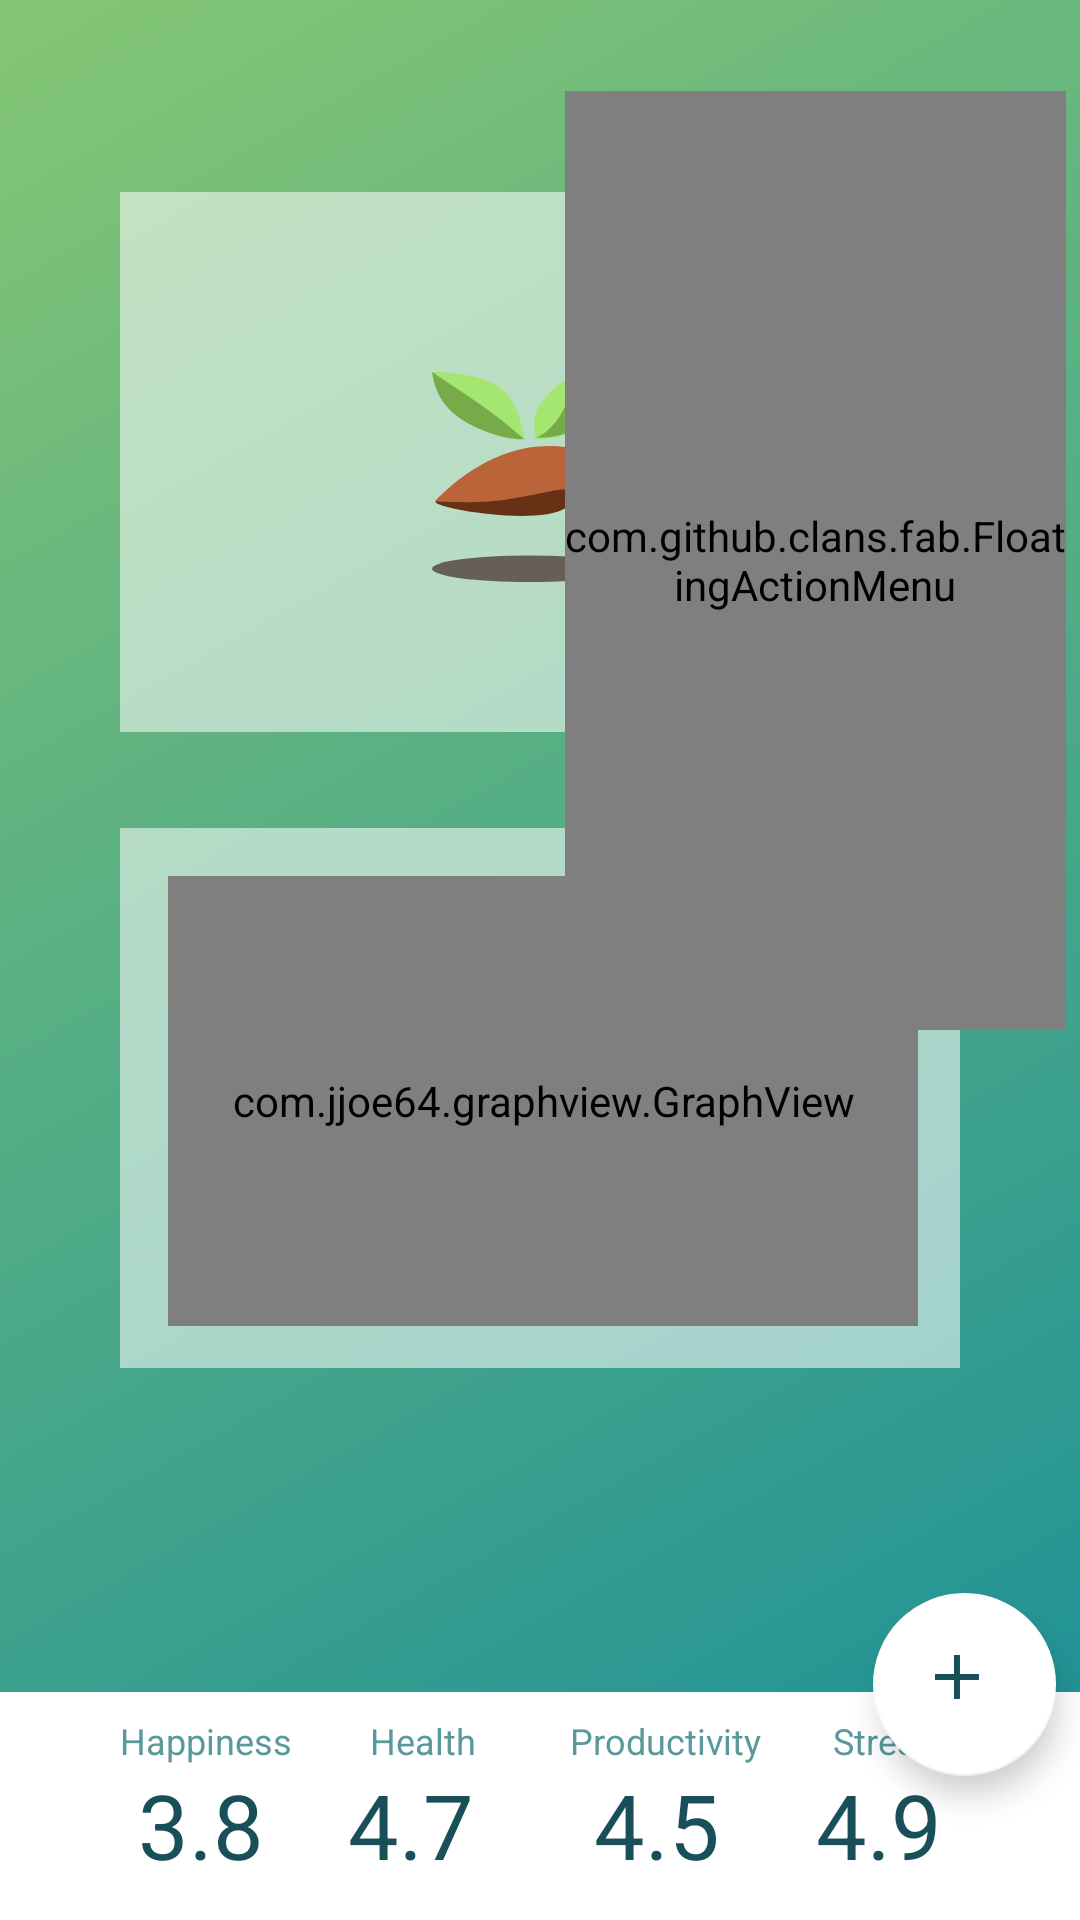

Produce the Android XML layout that renders to this screen, including the resource entries it uses.
<!-- AndroidManifest.xml: activity theme AppTheme.NoActionBar -->
<!-- res/layout/activity_main.xml -->
<?xml version="1.0" encoding="utf-8"?>
<android.support.constraint.ConstraintLayout xmlns:android="http://schemas.android.com/apk/res/android"
    xmlns:app="http://schemas.android.com/apk/res-auto"
    xmlns:fab="http://schemas.android.com/apk/res-auto"
    xmlns:tools="http://schemas.android.com/tools"
    android:layout_width="match_parent"
    android:layout_height="match_parent"
    android:background="@drawable/gradient_back"
    tools:context="cis350.upenn.edu.sapling.MainActivity">

    <TextView
        android:id="@+id/avatar_background"
        android:layout_width="280dp"
        android:layout_height="180dp"
        android:layout_marginStart="40dp"
        android:layout_marginLeft="40dp"
        android:layout_marginTop="64dp"
        android:background="#8CFFFFFF"
        app:layout_constraintStart_toStartOf="parent"
        app:layout_constraintTop_toTopOf="parent" />

    <TextView
        android:id="@+id/ground_background"
        android:layout_width="280dp"
        android:layout_height="180dp"
        android:layout_marginStart="40dp"
        android:layout_marginLeft="40dp"
        android:layout_marginTop="276dp"
        android:background="#8CFFFFFF"
        fab:layout_constraintStart_toStartOf="parent"
        fab:layout_constraintTop_toTopOf="parent" />

    <ImageView
        android:id="@+id/homepage_plant"
        android:layout_width="72dp"
        android:layout_height="72dp"
        android:layout_alignParentTop="true"
        android:layout_centerHorizontal="true"
        android:layout_marginStart="104dp"
        android:layout_marginLeft="104dp"
        android:layout_marginTop="60dp"

        android:contentDescription="@string/plant_description"
        android:src="@drawable/ic_sapling_2"
        app:layout_constraintStart_toStartOf="@+id/avatar_background"
        app:layout_constraintTop_toTopOf="@+id/avatar_background" />

    <com.jjoe64.graphview.GraphView
        android:id="@+id/graph"
        android:layout_width="250dp"
        android:layout_height="150dp"
        android:layout_marginStart="16dp"
        android:layout_marginTop="16dp"
        app:layout_constraintStart_toStartOf="@+id/ground_background"
        app:layout_constraintTop_toTopOf="@+id/ground_background" />

    <FrameLayout
        android:layout_width="match_parent"
        android:layout_height="76dp"
        app:layout_constraintBottom_toBottomOf="parent"
        app:layout_constraintStart_toStartOf="parent">

        <TextView
            android:id="@+id/status_bar"
            android:layout_width="386dp"
            android:layout_height="match_parent"
            android:background="@color/add_button_back"
            app:layout_constraintBottom_toBottomOf="parent"
            app:layout_constraintStart_toStartOf="parent" />

        <android.support.constraint.ConstraintLayout
            android:layout_width="match_parent"
            android:layout_height="match_parent">

            <TextView
                android:id="@+id/metric3_stat"
                android:layout_width="wrap_content"
                android:layout_height="wrap_content"

                android:layout_marginStart="40dp"
                android:layout_marginLeft="40dp"
                android:layout_marginTop="24dp"
                android:text="@string/prod_stat"
                android:textColor="@color/colorPrimaryDark"
                android:textSize="30sp"
                app:layout_constraintStart_toEndOf="@+id/metric2_stat"
                fab:layout_constraintTop_toTopOf="parent" />

            <TextView
                android:id="@+id/metric1_stat"
                android:layout_width="wrap_content"
                android:layout_height="wrap_content"
                android:layout_marginStart="6dp"
                android:layout_marginLeft="6dp"
                android:layout_marginTop="24dp"
                android:text="@string/happiness_stat"
                android:textColor="@color/colorPrimaryDark"
                android:textSize="30sp"
                app:layout_constraintStart_toStartOf="@+id/metric1_title"
                fab:layout_constraintTop_toTopOf="parent" />

            <TextView
                android:id="@+id/metric4_stat"
                android:layout_width="wrap_content"
                android:layout_height="wrap_content"
                android:layout_marginStart="32dp"
                android:layout_marginTop="24dp"
                android:text="@string/stress_stat"
                android:textColor="@color/colorPrimaryDark"
                android:textSize="30sp"
                app:layout_constraintStart_toEndOf="@+id/metric3_stat"
                fab:layout_constraintTop_toTopOf="parent" />

            <TextView
                android:id="@+id/metric2_stat"
                android:layout_width="wrap_content"
                android:layout_height="wrap_content"
                android:layout_marginStart="28dp"
                android:layout_marginLeft="28dp"
                android:layout_marginTop="24dp"
                android:text="@string/health_stat"
                android:textColor="@color/colorPrimaryDark"
                android:textSize="30sp"
                app:layout_constraintStart_toEndOf="@+id/metric1_stat"
                app:layout_constraintTop_toTopOf="parent" />

            <TextView
                android:id="@+id/metric2_title"
                android:layout_width="wrap_content"
                android:layout_height="wrap_content"
                android:layout_marginStart="26dp"
                android:layout_marginTop="8dp"
                android:text="@string/health_label"
                android:textColor="@color/colorPrimary"
                android:textSize="12sp"
                fab:layout_constraintTop_toTopOf="parent"
                app:layout_constraintStart_toEndOf="@+id/metric1_title" />

            <TextView
                android:id="@+id/metric3_title"
                android:layout_width="wrap_content"
                android:layout_height="wrap_content"
                android:layout_marginStart="32dp"
                android:layout_marginLeft="32dp"
                android:layout_marginTop="8dp"
                android:text="@string/productivity_label"
                android:textColor="@color/colorPrimary"
                android:textSize="12sp"
                app:layout_constraintStart_toEndOf="@+id/metric2_stat"
                app:layout_constraintTop_toTopOf="parent" />

            <TextView
                android:id="@+id/metric1_title"
                android:layout_width="wrap_content"
                android:layout_height="wrap_content"
                android:layout_marginStart="40dp"
                android:layout_marginLeft="40dp"
                android:layout_marginTop="8dp"
                android:text="@string/happiness_label"
                android:textColor="@color/colorPrimary"
                android:textSize="12sp"
                app:layout_constraintStart_toStartOf="parent"
                app:layout_constraintTop_toTopOf="parent" />

            <TextView
                android:id="@+id/metric4_title"
                android:layout_width="wrap_content"
                android:layout_height="wrap_content"
                android:layout_marginStart="24dp"
                android:layout_marginTop="8dp"
                android:text="@string/stress_label"
                android:textColor="@color/colorPrimary"
                android:textSize="12sp"
                app:layout_constraintStart_toEndOf="@+id/metric3_title"
                app:layout_constraintTop_toTopOf="parent" />

        </android.support.constraint.ConstraintLayout>

    </FrameLayout>

    <com.github.clans.fab.FloatingActionMenu
        android:id="@+id/menu"
        android:layout_width="167dp"
        android:layout_height="313dp"
        android:layout_alignEnd="@+id/fab_new_log"
        android:layout_alignParentTop="true"
        android:layout_alignRight="@+id/fab_new_log"
        android:layout_marginTop="7dp"
        app:layout_constraintBottom_toBottomOf="parent"
        app:layout_constraintEnd_toEndOf="parent"
        app:layout_constraintHorizontal_bias="0.975"
        app:layout_constraintStart_toStartOf="parent"
        app:layout_constraintTop_toTopOf="parent"
        app:layout_constraintVertical_bias="0.073"
        app:menu_labels_position="left"
        app:menu_openDirection="down">

        <com.github.clans.fab.FloatingActionButton
            android:id="@+id/menu_settings"
            android:layout_width="wrap_content"
            android:layout_height="wrap_content"
            android:foregroundGravity="center"
            android:onClick="startSettings"
            android:src="@drawable/ic_menu"
            fab:fab_label="Settings"
            fab:fab_size="normal"
            tools:layout_editor_absoluteX="0dp"
            tools:layout_editor_absoluteY="0dp" />

        <com.github.clans.fab.FloatingActionButton
            android:id="@+id/menu_logging"
            android:layout_width="wrap_content"
            android:layout_height="wrap_content"
            android:foregroundGravity="center"
            android:onClick="startLogging"
            android:src="@drawable/ic_menu"
            fab:fab_label="Daily Log"
            fab:fab_size="normal"
            tools:layout_editor_absoluteX="95dp"
            tools:layout_editor_absoluteY="0dp" />

        <com.github.clans.fab.FloatingActionButton
            android:id="@+id/menu_goaltracking"
            android:layout_width="wrap_content"
            android:layout_height="wrap_content"
            android:foregroundGravity="center"
            android:onClick="startGoalTracking"
            android:src="@drawable/ic_menu"
            fab:fab_label="Goal Tracking"
            fab:fab_size="normal"
            tools:layout_editor_absoluteX="95dp"
            tools:layout_editor_absoluteY="0dp" />

        <com.github.clans.fab.FloatingActionButton
            android:id="@+id/menu_display"
            android:layout_width="wrap_content"
            android:layout_height="wrap_content"
            android:foregroundGravity="center"
            android:onClick="startDisplay"
            android:src="@drawable/ic_menu"
            app:fab_label="@string/display_button_label"
            app:fab_size="normal"
            app:menu_fab_size="normal"
            app:menu_labels_position="left"
            app:menu_openDirection="up"
            tools:layout_editor_absoluteX="0dp"
            tools:layout_editor_absoluteY="0dp" />
    </com.github.clans.fab.FloatingActionMenu>

    <android.support.design.widget.FloatingActionButton
        android:id="@+id/fab_new_log"
        android:layout_width="70dp"
        android:layout_height="61dp"
        android:layout_alignParentEnd="true"
        android:layout_alignParentRight="true"
        android:layout_below="@+id/ground_background"
        android:layout_marginBottom="48dp"
        android:layout_marginEnd="8dp"
        android:layout_marginRight="8dp"
        android:clickable="true"
        android:focusable="true"
        android:onClick="startLogging"
        android:src="@mipmap/add_button_foreground"
        app:backgroundTint="@color/add_button_back"
        app:layout_anchorGravity="top|right"
        app:layout_constraintBottom_toBottomOf="parent"
        app:layout_constraintEnd_toEndOf="parent" />

</android.support.constraint.ConstraintLayout>
<!-- resources referenced by this layout -->
<resources>
  <color name="add_button_back">#FFFFFF</color>
  <color name="colorPrimary">#59989B</color>
  <color name="colorPrimaryDark">#194f59</color>
  <!-- drawable gradient_back (drawable-v19) -->
  <?xml version="1.0" encoding="UTF-8"?>
  <shape xmlns:android="http://schemas.android.com/apk/res/android" android:shape="rectangle" >
  
      <gradient
  
          android:angle="135
  "
          android:startColor="#178E9A"
          android:endColor="#85C674"
          android:type="linear" />
  
  </shape>
  <!-- drawable ic_menu: png bitmap (drawable, 2364 bytes) -->
  <!-- drawable ic_sapling_2: vector/xml drawable (drawable, 2702 chars, omitted) -->
  <!-- mipmap add_button_foreground: png bitmap (mipmap-hdpi, 721 bytes) -->
  <string name="display_button_label">Display</string>
  <string name="happiness_label">Happiness</string>
  <string name="happiness_stat">3.8</string>
  <string name="health_label">Health</string>
  <string name="health_stat">4.7</string>
  <string name="plant_description">Plant icon corresponding to quality of life </string>
  <string name="prod_stat">4.5</string>
  <string name="productivity_label">Productivity</string>
  <string name="stress_label">Stress</string>
  <string name="stress_stat">4.9</string>
  <style name="AppTheme.NoActionBar">
          <item name="windowActionBar">false</item>
          <item name="windowNoTitle">true</item>
      </style>
</resources>
